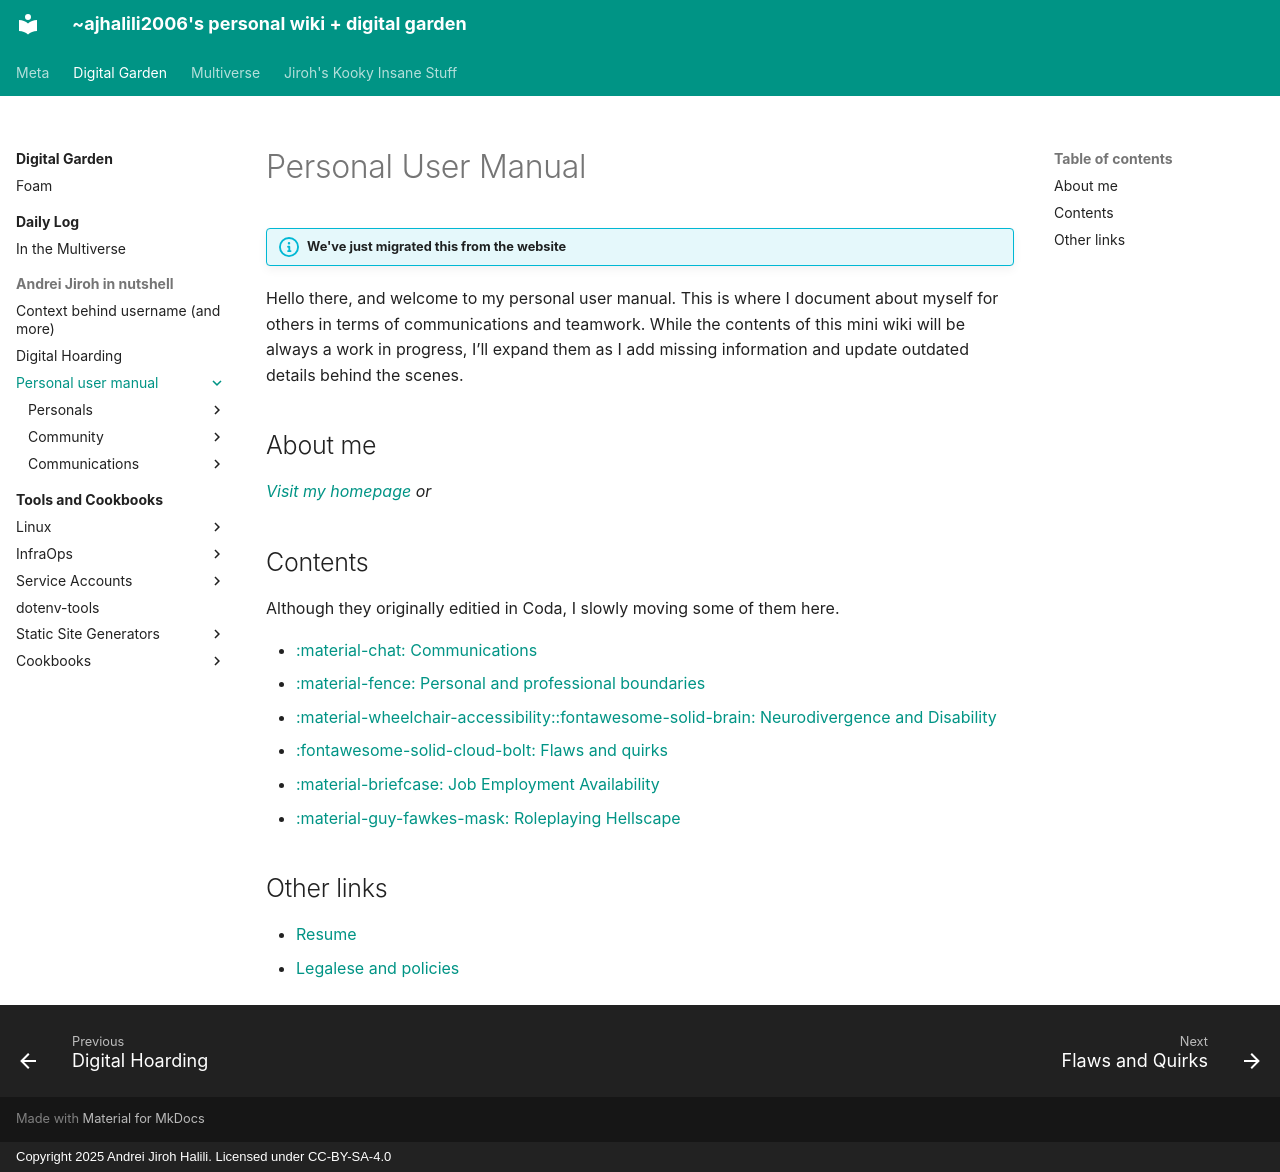

repository: andreijiroh-dev/wiki · page: garden/user-manual/index.html · generator: mkdocs · copyright: Copyright 2025 Andrei Jiroh Halili. Licensed under CC-BY-SA-4.0

---
description: Get to know Andrei Jiroh better by reading his personal user manual.
---
# Personal User Manual

!!! info "We've just migrated this from the website"

Hello there, and welcome to my personal user manual. This is where I document about myself for others in terms
of communications and teamwork. While the contents of this mini wiki will be always a work in progress, I’ll expand
them as I add missing information and update outdated details behind the scenes.

## About me

_[Visit my homepage](https://andreijiroh.dev) or [](../ajhalili2006.md)_

## Contents

Although they originally editied in Coda, I slowly moving some of them here.

* [:material-chat: Communications](./communications.md)
* [:material-fence: Personal and professional boundaries](./boundaries.md)
* [:material-wheelchair-accessibility::fontawesome-solid-brain: Neurodivergence and Disability](./neurodivergence-and-disability.md)
* [:fontawesome-solid-cloud-bolt: Flaws and quirks](./flaws-and-quirks.md)
* [:material-briefcase: Job Employment Availability](./job-employment-availability.md)
* [:material-guy-fawkes-mask: Roleplaying Hellscape](./roleplaying-hellscape.md)

## Other links

* [Resume](./resume.md)
* [Legalese and policies](https://coda.io/@ajhalili2006/readme/legalese-and-policies-5)
